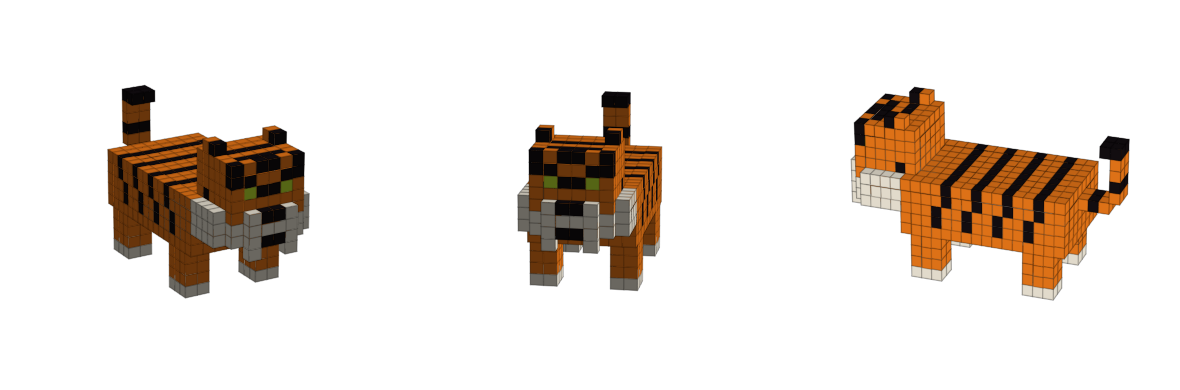

Here is the Python script that generated this plot:
"""
복셀 모델 생성 도구 (난입 동물용)

사용법:
    pip install numpy matplotlib
    python voxel_model.py            # Tiger.obj, Tiger.mtl, preview.png 생성

새 동물 추가:
    1. PAL에 필요한 색을 추가 (번호: (이름, (r, g, b)))
    2. build_tiger()를 참고해 build_<동물>() 작성. 좌표: x=폭, y=위, z=앞(+z가 머리 방향)
    3. __main__에서 build/preview/export 호출
    4. preview.png로 모양 확인 후 .obj/.mtl 두 파일을 함께 Assets/2.GameResource 모델 폴더에 넣기

규칙:
    - 원점 = 발바닥 중앙(바닥 y=0, x·z 중심). 프리팹에서 자식 모델 Position (0,0,0)으로 두면 바닥 위에 섬
    - 1복셀 = 0.055 유닛 (호랑이 기준 길이 약 1.2칸). 동물마다 크기 비교해서 조정
    - 바깥에 드러난 면만 내보내므로 면 수가 적음
"""
import numpy as np

# 색 팔레트
PAL = {
 1: ("Orange", (0.96, 0.58, 0.22)),
 2: ("Black",  (0.15, 0.12, 0.12)),
 3: ("White",  (0.98, 0.95, 0.88)),
 4: ("Pink",   (0.95, 0.55, 0.60)),
 5: ("Navy",   (0.24, 0.29, 0.42)),
}

def build_penguin():
    # 펭귄 전용 진한 색 (PAL을 덮어씀: 주황, 검정, 흰색, 분홍, 남색)
    PAL.update({1: ("Orange", (1.00, 0.52, 0.08)), 2: ("Black", (0.07, 0.06, 0.10)),
                3: ("White", (1.00, 0.98, 0.94)), 4: ("Pink", (1.00, 0.42, 0.55))})
    PAL[5] = ("Navy", (0.10, 0.16, 0.36))
    W, H, L = 11, 18, 9
    v = np.zeros((W, H, L), dtype=int)
    def box(x0,x1,y0,y1,z0,z1,c): v[x0:x1+1, y0:y1+1, z0:z1+1] = c
    def put(x,y,z,c): v[x,y,z] = c

    box(2,4,0,0,3,7,1); box(6,8,0,0,3,7,1)      # 발
    box(1,9,1,7,1,6,5)                          # 몸통 (짧게)
    for y in (1,7):
        for x in (1,9):
            for z in (1,6): put(x,y,z,0)
    box(2,8,1,6,6,6,3); box(3,7,2,5,7,7,3)      # 배
    box(0,0,3,6,2,4,5); put(0,2,3,5)            # 날개
    box(10,10,3,6,2,4,5); put(10,2,3,5)
    box(4,6,1,1,0,0,5)                          # 꼬리
    box(1,9,8,16,1,7,5)                         # 머리 (크게)
    for y in (8,16):
        for x in (1,9):
            for z in (1,7): put(x,y,z,0)
    box(1,1,16,16,1,7,0); box(9,9,16,16,1,7,0)
    put(5,17,4,5); put(5,17,5,5)                # 머리 위 삐침 털
    box(2,8,9,13,7,7,3)                         # 하트 모양 얼굴
    box(3,4,14,14,7,7,3); box(6,7,14,14,7,7,3)
    box(3,4,11,12,7,7,2); box(6,7,11,12,7,7,2)  # 큰 눈 (2×2)
    put(2,10,7,4); put(8,10,7,4)                # 볼
    box(4,6,10,10,8,8,1)                        # 부리
    return v

def build_tiger():
    # 낮고 긴 몸, 작은 머리, 날카로운 눈 + 화난 눈썹, 송곳니, 볼 갈기, 굵은 줄무늬
    PAL.clear(); PAL.update({1: ("Orange", (0.98, 0.50, 0.10)), 2: ("Black", (0.08, 0.06, 0.07)),
        3: ("White", (1.00, 0.97, 0.90)), 4: ("Eye", (0.80, 0.95, 0.20))})
    v = np.zeros((10, 14, 26), dtype=int)
    def box(x0,x1,y0,y1,z0,z1,c): v[x0:x1+1, y0:y1+1, z0:z1+1] = c
    def put(x,y,z,c): v[x,y,z] = c

    for lx in (1,7):                            # 다리 + 흰 발
        for lz in (5,16):
            box(lx,lx+1,0,3,lz,lz+2,1); box(lx,lx+1,0,0,lz,lz+2,3)
    box(1,8,4,8,4,19,1)                         # 몸통 (낮고 김)
    box(2,7,4,4,6,17,3)                         # 배
    for z in (6,9,12,15):                       # 비스듬한 줄무늬
        box(2,7,8,8,z,z,2)
        for sx in (1,8):
            put(sx,8,z,2); put(sx,7,z,2); put(sx,6,z+1,2); put(sx,5,z+1,2)
    box(2,7,6,12,19,24,1)                       # 머리
    box(1,1,6,8,20,23,3); box(8,8,6,8,20,23,3)  # 볼 갈기
    box(2,2,6,7,24,24,3); box(7,7,6,7,24,24,3)
    box(3,6,6,8,25,25,3)                        # 주둥이
    box(4,5,8,8,25,25,2)                        # 코
    put(4,6,25,2); put(5,6,25,2)                # 입
    put(3,5,25,3); put(6,5,25,3)                # 송곳니
    put(3,10,24,4); put(6,10,24,4)              # 눈
    put(4,10,24,2); put(5,10,24,2)              # 미간
    put(2,11,24,2); put(3,11,24,2); put(6,11,24,2); put(7,11,24,2)   # 화난 눈썹
    put(2,12,24,2); put(7,12,24,2)
    put(4,12,24,2); put(5,12,24,2)              # 이마 줄무늬
    box(3,6,12,12,21,21,2); box(3,6,12,12,23,23,2)   # 머리 위 줄무늬
    box(2,7,9,9,20,20,2)                        # 머리 옆 줄무늬
    box(2,2,13,13,20,21,1); put(2,13,21,2)      # 귀
    box(7,7,13,13,20,21,1); put(7,13,21,2)
    box(4,5,7,7,1,3,1); box(4,5,8,11,0,0,1)     # 꼬리
    box(4,5,9,9,0,0,2); box(4,5,7,7,2,2,2)
    box(4,5,12,12,0,1,2)                        # 꼬리 끝
    return v

def build_chicken():
    PAL.clear(); PAL.update({1: ("White", (1.00, 0.98, 0.94)), 2: ("Red", (0.95, 0.18, 0.18)),
        3: ("Yellow", (1.00, 0.74, 0.08)), 4: ("Black", (0.07, 0.06, 0.08)), 5: ("Pink", (1.00, 0.50, 0.60))})
    v = np.zeros((9, 15, 10), dtype=int)
    def box(x0,x1,y0,y1,z0,z1,c): v[x0:x1+1, y0:y1+1, z0:z1+1] = c
    def put(x,y,z,c): v[x,y,z] = c

    box(2,3,0,0,4,6,3); box(5,6,0,0,4,6,3)      # 발
    box(2,3,1,1,4,4,3); box(5,6,1,1,4,4,3)      # 다리
    box(1,7,2,7,1,7,1)                          # 몸통
    for y in (2,7):
        for x in (1,7):
            for z in (1,7): put(x,y,z,0)
    box(3,5,6,9,0,0,1); put(4,10,0,1)           # 꼬리 깃
    box(0,0,3,6,2,5,1); box(8,8,3,6,2,5,1)      # 날개
    box(2,6,8,12,4,8,1)                         # 머리
    for x in (2,6):
        for z in (4,8): put(x,12,z,0)
    box(4,4,13,13,5,7,2); put(4,14,5,2); put(4,14,7,2)   # 볏
    box(3,5,10,10,9,9,3); put(4,9,9,3)          # 부리
    put(4,8,9,2)                                # 턱밑 볏
    put(3,11,8,4); put(5,11,8,4)                # 눈
    put(2,10,8,5); put(6,10,8,5)                # 볼
    return v

def build_bull():
    # 솟은 어깨 혹, 숙인 머리, 바깥으로 휘었다 앞으로 꺾이는 큰 뿔, 빨간 눈, 짙은 적갈색
    PAL.clear(); PAL.update({1: ("Body", (0.36, 0.17, 0.11)), 2: ("Dark", (0.12, 0.08, 0.07)),
        3: ("Horn", (0.98, 0.94, 0.82)), 4: ("Muzzle", (0.62, 0.40, 0.32)), 5: ("RedEye", (1.00, 0.18, 0.10)),
        6: ("Gold", (1.00, 0.80, 0.15)), 7: ("HornTip", (0.30, 0.25, 0.22))})
    v = np.zeros((14, 17, 24), dtype=int)
    def box(x0,x1,y0,y1,z0,z1,c): v[x0:x1+1, y0:y1+1, z0:z1+1] = c
    def put(x,y,z,c): v[x,y,z] = c

    for lx in (3,9):                            # 다리 + 발굽
        for lz in (3,14):
            box(lx,lx+1,0,4,lz,lz+2,1); box(lx,lx+1,0,0,lz,lz+2,2)
    box(3,10,5,10,1,9,1)                        # 엉덩이
    box(2,11,5,13,9,17,1)                       # 어깨·가슴
    for x in (2,11):
        for z in (9,17): put(x,13,z,0)
    box(4,9,14,14,10,15,1); box(4,9,15,15,11,13,1)   # 어깨 혹
    box(6,7,8,10,0,0,1); box(6,7,5,7,0,0,2)     # 꼬리 + 술
    box(4,9,5,11,17,21,1)                       # 머리 (숙임)
    box(4,9,5,7,22,22,4)                        # 주둥이
    put(5,7,22,2); put(8,7,22,2)                # 콧구멍
    box(6,7,4,4,22,22,6); put(5,5,23,6); put(8,5,23,6); box(6,7,4,4,23,23,6)   # 코뚜레
    put(5,9,21,5); put(8,9,21,5)                # 빨간 눈
    put(4,10,21,2); put(5,10,21,2); put(8,10,21,2); put(9,10,21,2)   # 눈썹
    box(6,7,11,11,18,21,2)                      # 앞머리
    box(1,3,10,11,19,20,3); box(10,12,10,11,19,20,3)   # 뿔: 옆으로
    box(0,1,12,14,19,20,3); box(12,13,12,14,19,20,3)   # 위로
    box(0,1,15,15,20,21,3); box(12,13,15,15,20,21,3)   # 앞으로 꺾임
    box(0,0,16,16,21,22,7); box(13,13,16,16,21,22,7)   # 끝
    put(3,9,18,1); put(10,9,18,1)               # 귀
    return v

def export_obj(v, name, scale):
    W,H,L = v.shape
    cx, cz = W/2, L/2
    verts, faces = [], {k:[] for k in PAL}
    normals = [(1,0,0),(-1,0,0),(0,1,0),(0,-1,0),(0,0,1),(0,0,-1)]
    # 각 면의 네 꼭짓점 (반시계, 바깥에서 볼 때)
    quads = {
     0:[(1,0,0),(1,1,0),(1,1,1),(1,0,1)],
     1:[(0,0,1),(0,1,1),(0,1,0),(0,0,0)],
     2:[(0,1,0),(0,1,1),(1,1,1),(1,1,0)],
     3:[(0,0,0),(1,0,0),(1,0,1),(0,0,1)],
     4:[(0,0,1),(1,0,1),(1,1,1),(0,1,1)],
     5:[(1,0,0),(0,0,0),(0,1,0),(1,1,0)],
    }
    def solid(x,y,z):
        return 0<=x<W and 0<=y<H and 0<=z<L and v[x,y,z]>0
    for x in range(W):
        for y in range(H):
            for z in range(L):
                c = v[x,y,z]
                if not c: continue
                for i,(nx,ny,nz) in enumerate(normals):
                    if solid(x+nx,y+ny,z+nz): continue
                    idx=[]
                    for (a,b,d) in quads[i]:
                        verts.append(((x+a-cx)*scale,(y+b)*scale,(z+d-cz)*scale))
                        idx.append(len(verts))
                    faces[c].append((idx,i+1))
    with open(f"{name}.obj","w") as f:
        f.write(f"mtllib {name}.mtl\no {name}\n")
        for p in verts: f.write("v %.4f %.4f %.4f\n"%p)
        for n in normals: f.write("vn %d %d %d\n"%n)
        for c,fl in faces.items():
            if not fl: continue
            f.write(f"usemtl {name}_{PAL[c][0]}\n")
            for idx,n in fl:
                f.write("f "+" ".join(f"{i}//{n}" for i in idx)+"\n")
    with open(f"{name}.mtl","w") as f:
        for c,(nm,col) in PAL.items():
            f.write(f"newmtl {name}_{nm}\nKa 0 0 0\nKd %.3f %.3f %.3f\nKs 0 0 0\nd 1\nillum 1\n\n"%col)
    return sum(len(x) for x in faces.values())

def preview(v, path):
    import matplotlib; matplotlib.use("Agg")
    import matplotlib.pyplot as plt
    W,H,L = v.shape
    filled = v>0
    colors = np.empty(v.shape, dtype=object)
    for k,(n,c) in PAL.items(): colors[v==k] = matplotlib.colors.to_hex(c)
    # matplotlib 축: (x, z, y)로 바꿔서 y를 위로
    f2 = np.transpose(filled,(0,2,1)); c2 = np.transpose(colors,(0,2,1))
    fig = plt.figure(figsize=(12,4))
    for i,(el,az) in enumerate([(20,60),(15,100),(25,200)]):
        ax = fig.add_subplot(1,3,i+1, projection='3d')
        ax.voxels(f2, facecolors=c2, edgecolor=(0,0,0,0.15))
        ax.set_box_aspect((W,L,H)); ax.view_init(el,az); ax.axis('off')
    plt.tight_layout(); plt.savefig(path, dpi=90)

if __name__=="__main__":
    import sys
    name = sys.argv[1] if len(sys.argv) > 1 else "Tiger"     # python voxel_model.py Penguin
    v = {"Tiger": build_tiger, "Penguin": build_penguin,
         "Chicken": build_chicken, "Bull": build_bull}[name]()
    preview(v,"preview.png")
    print("faces", export_obj(v,name,0.055))
